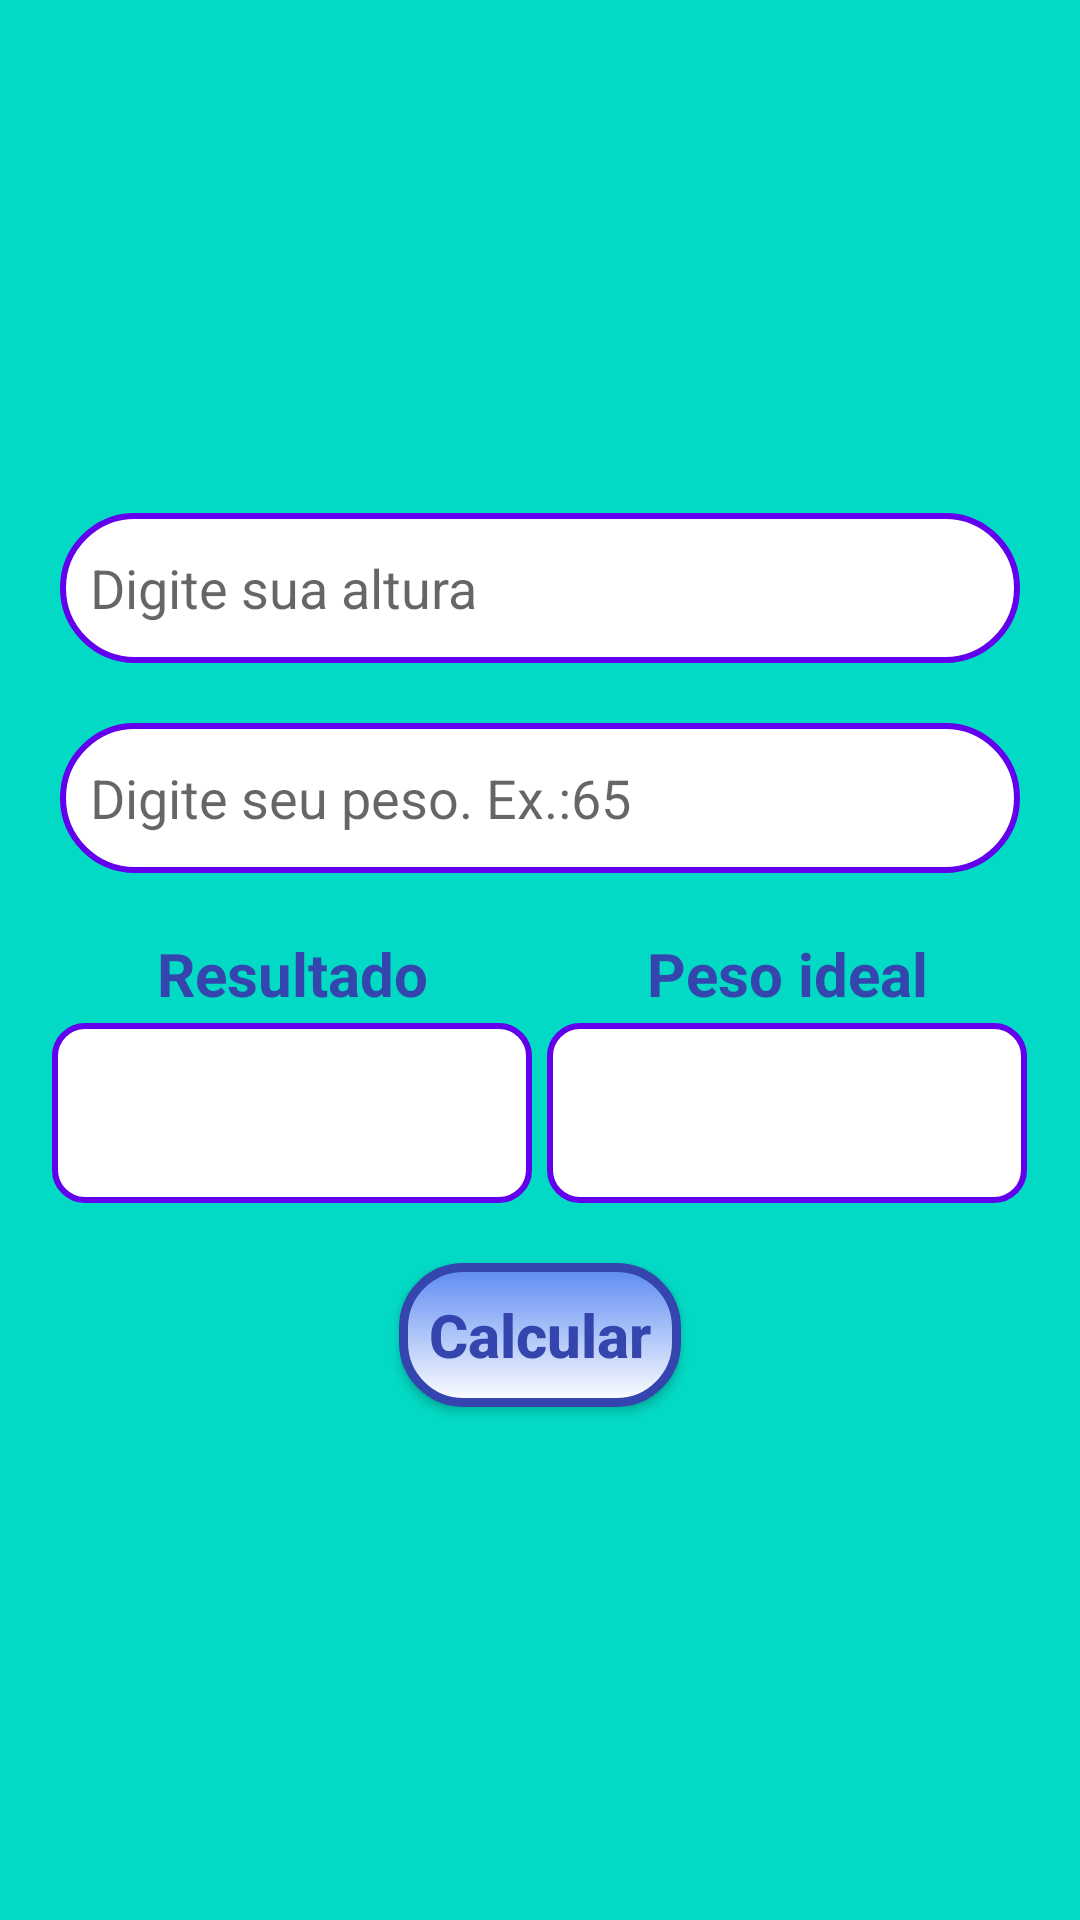

Write the Android layout XML for this screen, with the resource values it uses.
<!-- AndroidManifest.xml: application theme AppTheme -->
<!-- res/layout/activity_main.xml -->
<?xml version="1.0" encoding="utf-8"?>
<androidx.constraintlayout.widget.ConstraintLayout xmlns:android="http://schemas.android.com/apk/res/android"
    xmlns:app="http://schemas.android.com/apk/res-auto"
    xmlns:tools="http://schemas.android.com/tools"
    android:layout_width="match_parent"
    android:layout_height="match_parent"
    tools:context="com.corp.imc.MainActivity"
    tools:ignore="LabelFor">

    <LinearLayout
        android:layout_width="match_parent"
        android:layout_height="match_parent"
        android:background="@color/colorAccent"
        android:gravity="center"
        android:orientation="vertical">

        <EditText
            android:id="@+id/text_altura"
            android:layout_width="match_parent"
            android:layout_height="50dp"
            android:layout_marginLeft="20dp"
            android:layout_marginRight="20dp"
            android:hint="@string/altura"
            android:inputType="numberDecimal"
            android:paddingLeft="10dp"
            android:paddingRight="10dp"
            android:maxLength="4"
            android:background="@drawable/rounded_border"
            android:importantForAutofill="no">
        </EditText>

        <EditText
            android:id="@+id/text_peso"
            android:layout_width="match_parent"
            android:layout_height="50dp"
            android:layout_marginTop="20dp"
            android:layout_marginLeft="20dp"
            android:layout_marginRight="20dp"
            android:hint="@string/peso"
            android:inputType="numberDecimal"
            android:paddingLeft="10dp"
            android:paddingRight="10dp"
            android:maxLength="3"
            android:background="@drawable/rounded_border"
            android:importantForAutofill="no">
        </EditText>

        <LinearLayout
            android:layout_width="match_parent"
            android:layout_height="wrap_content"
            android:gravity="center_horizontal">

            <LinearLayout
                android:layout_width="wrap_content"
                android:layout_height="wrap_content"
                android:orientation="vertical"
                android:layout_marginRight="5dp"
                android:layout_marginEnd="5dp">

                <TextView
                    android:layout_width="match_parent"
                    android:layout_height="25dp"
                    android:layout_marginTop="20dp"
                    android:layout_marginBottom="5dp"
                    android:textSize="20sp"
                    android:textStyle="bold"
                    android:gravity="center"
                    android:textColor="@color/blue_color_gradient"
                    android:text="@string/resultado">
                </TextView>

                <EditText
                    android:id="@+id/text_resultado"
                    android:layout_width="160dp"
                    android:layout_height="60dp"
                    android:layout_gravity="start"
                    android:background="@drawable/border_edittext"
                    android:enabled="false"
                    android:gravity="center"
                    android:focusable="false"
                    android:textColor="@color/blue_color_gradient"
                    android:importantForAutofill="no">
                </EditText>

            </LinearLayout>

            <LinearLayout
                android:layout_width="wrap_content"
                android:layout_height="wrap_content"
                android:orientation="vertical">

                <TextView
                    android:layout_width="match_parent"
                    android:layout_height="25dp"
                    android:layout_marginTop="20dp"
                    android:layout_marginBottom="5dp"
                    android:textSize="20sp"
                    android:textStyle="bold"
                    android:gravity="center"
                    android:textColor="@color/blue_color_gradient"
                    android:text="@string/peso_ideal">
                </TextView>

                <EditText
                    android:id="@+id/text_ideal"
                    android:layout_width="160dp"
                    android:layout_height="60dp"
                    android:background="@drawable/border_edittext"
                    android:gravity="center"
                    android:enabled="false"
                    android:focusable="false"
                    android:textColor="@color/blue_color_gradient"
                    android:importantForAutofill="no">
                </EditText>

            </LinearLayout>

        </LinearLayout>

        <Button
            android:id="@+id/button_calculo"
            android:layout_width="wrap_content"
            android:layout_height="wrap_content"
            android:layout_marginTop="20dp"
            android:text="@string/calcular"
            android:textAllCaps="false"
            android:textSize="20sp"
            android:textStyle="bold"
            android:textColor="@color/blue_color_gradient"
            android:background="@drawable/button_custom">
        </Button>

    </LinearLayout>

</androidx.constraintlayout.widget.ConstraintLayout>
<!-- resources referenced by this layout -->
<resources>
  <color name="blue_color_gradient">#3545AE</color>
  <color name="colorAccent">#03DAC5</color>
  <!-- drawable border_edittext (drawable) -->
  <?xml version="1.0" encoding="utf-8"?>
  <shape xmlns:android="http://schemas.android.com/apk/res/android">
      <solid android:color="@color/white"/>
      <corners android:radius="10dp"/>
      <stroke android:width="2dp" android:color="@color/colorPrimary"/>
  </shape>
  <!-- drawable button_custom (drawable) -->
  <?xml version="1.0" encoding="utf-8"?>
  <selector xmlns:android="http://schemas.android.com/apk/res/android">
      <item>
          <shape>
              <gradient android:startColor="@color/blue_color"
                  android:endColor="@color/white"
                  android:angle="270"/>
              <stroke android:width="3dp"
                  android:color="@color/blue_color_gradient"/>
              <corners android:radius="20dp"/>
              <padding android:left="10dp"
                  android:top="10dp"
                  android:right="10dp"
                  android:bottom="10dp"/>
          </shape>
      </item>
  </selector>
  <!-- drawable rounded_border (drawable) -->
  <?xml version="1.0" encoding="utf-8"?>
  <selector xmlns:android="http://schemas.android.com/apk/res/android" android:shape="rectangle">
      <item>
          <shape>
              <gradient android:startColor="@color/white"
                  android:endColor="@color/white"/>
              <corners android:radius="25dp"/>
              <padding android:left="1dp" android:right="1dp" android:top="1dp" android:bottom="1dp"/>
              <stroke android:width="2dp" android:color="@color/colorPrimary"/>
          </shape>
      </item>
  </selector>
  <string name="altura">Digite sua altura</string>
  <string name="calcular">Calcular</string>
  <string name="peso">Digite seu peso. Ex.:65</string>
  <string name="peso_ideal">Peso ideal</string>
  <string name="resultado">Resultado</string>
  <style name="AppTheme" parent="Theme.AppCompat.Light.DarkActionBar">
          
          <item name="colorPrimary">@color/colorAccent</item>
          <item name="colorPrimaryDark">@color/colorAccent</item>
          <item name="colorAccent">@color/blue_color</item>
      </style>
  <color name="white">#FFFFFF</color>
  <color name="colorPrimary">#6200EE</color>
  <color name="blue_color">#5D8BF2</color>
</resources>
